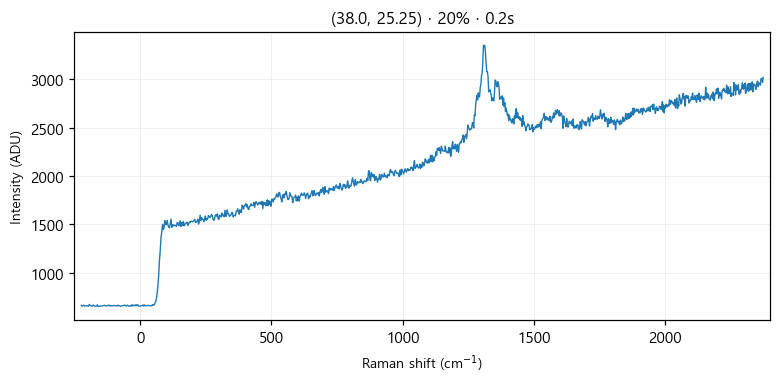

Values plotted in this chart, from the file beside it:
# laser_power_pct, 20
# exposure_time, 0.2
# laser_nm, 532
# mode, single
pixel, raman_shift_cm-1, wavelength_nm, intensity
0, -224.5, 525.7, 665
1, -221.4, 525.8, 657
2, -218.4, 525.9, 663
3, -215.3, 526, 667
4, -212.2, 526.1, 658
5, -209.2, 526.2, 660
6, -206.1, 526.2, 660
7, -203.1, 526.3, 661
8, -200, 526.4, 657
9, -197, 526.5, 658
10, -193.9, 526.6, 675
11, -190.8, 526.7, 663
12, -187.8, 526.8, 663
13, -184.7, 526.8, 657
14, -181.7, 526.9, 659
15, -178.6, 527, 669
16, -175.6, 527.1, 659
17, -172.5, 527.2, 659
18, -169.5, 527.3, 655
19, -166.5, 527.4, 657
20, -163.4, 527.4, 671
21, -160.4, 527.5, 655
22, -157.3, 527.6, 653
23, -154.3, 527.7, 659
24, -151.2, 527.8, 658
25, -148.2, 527.9, 658
26, -145.2, 527.9, 659
27, -142.1, 528, 662
28, -139.1, 528.1, 664
29, -136.1, 528.2, 667
30, -133, 528.3, 659
31, -130, 528.4, 662
32, -127, 528.5, 660
33, -124, 528.5, 661
34, -120.9, 528.6, 667
35, -117.9, 528.7, 667
36, -114.9, 528.8, 658
37, -111.9, 528.9, 664
38, -108.8, 529, 659
39, -105.8, 529, 662
40, -102.8, 529.1, 660
41, -99.77, 529.2, 664
42, -96.75, 529.3, 663
43, -93.74, 529.4, 662
44, -90.72, 529.5, 659
45, -87.71, 529.5, 659
46, -84.69, 529.6, 668
47, -81.68, 529.7, 662
48, -78.67, 529.8, 661
49, -75.66, 529.9, 655
50, -72.66, 530, 658
51, -69.65, 530.1, 660
52, -66.64, 530.1, 664
53, -63.64, 530.2, 662
54, -60.63, 530.3, 665
55, -57.63, 530.4, 668
... 968 more rows
